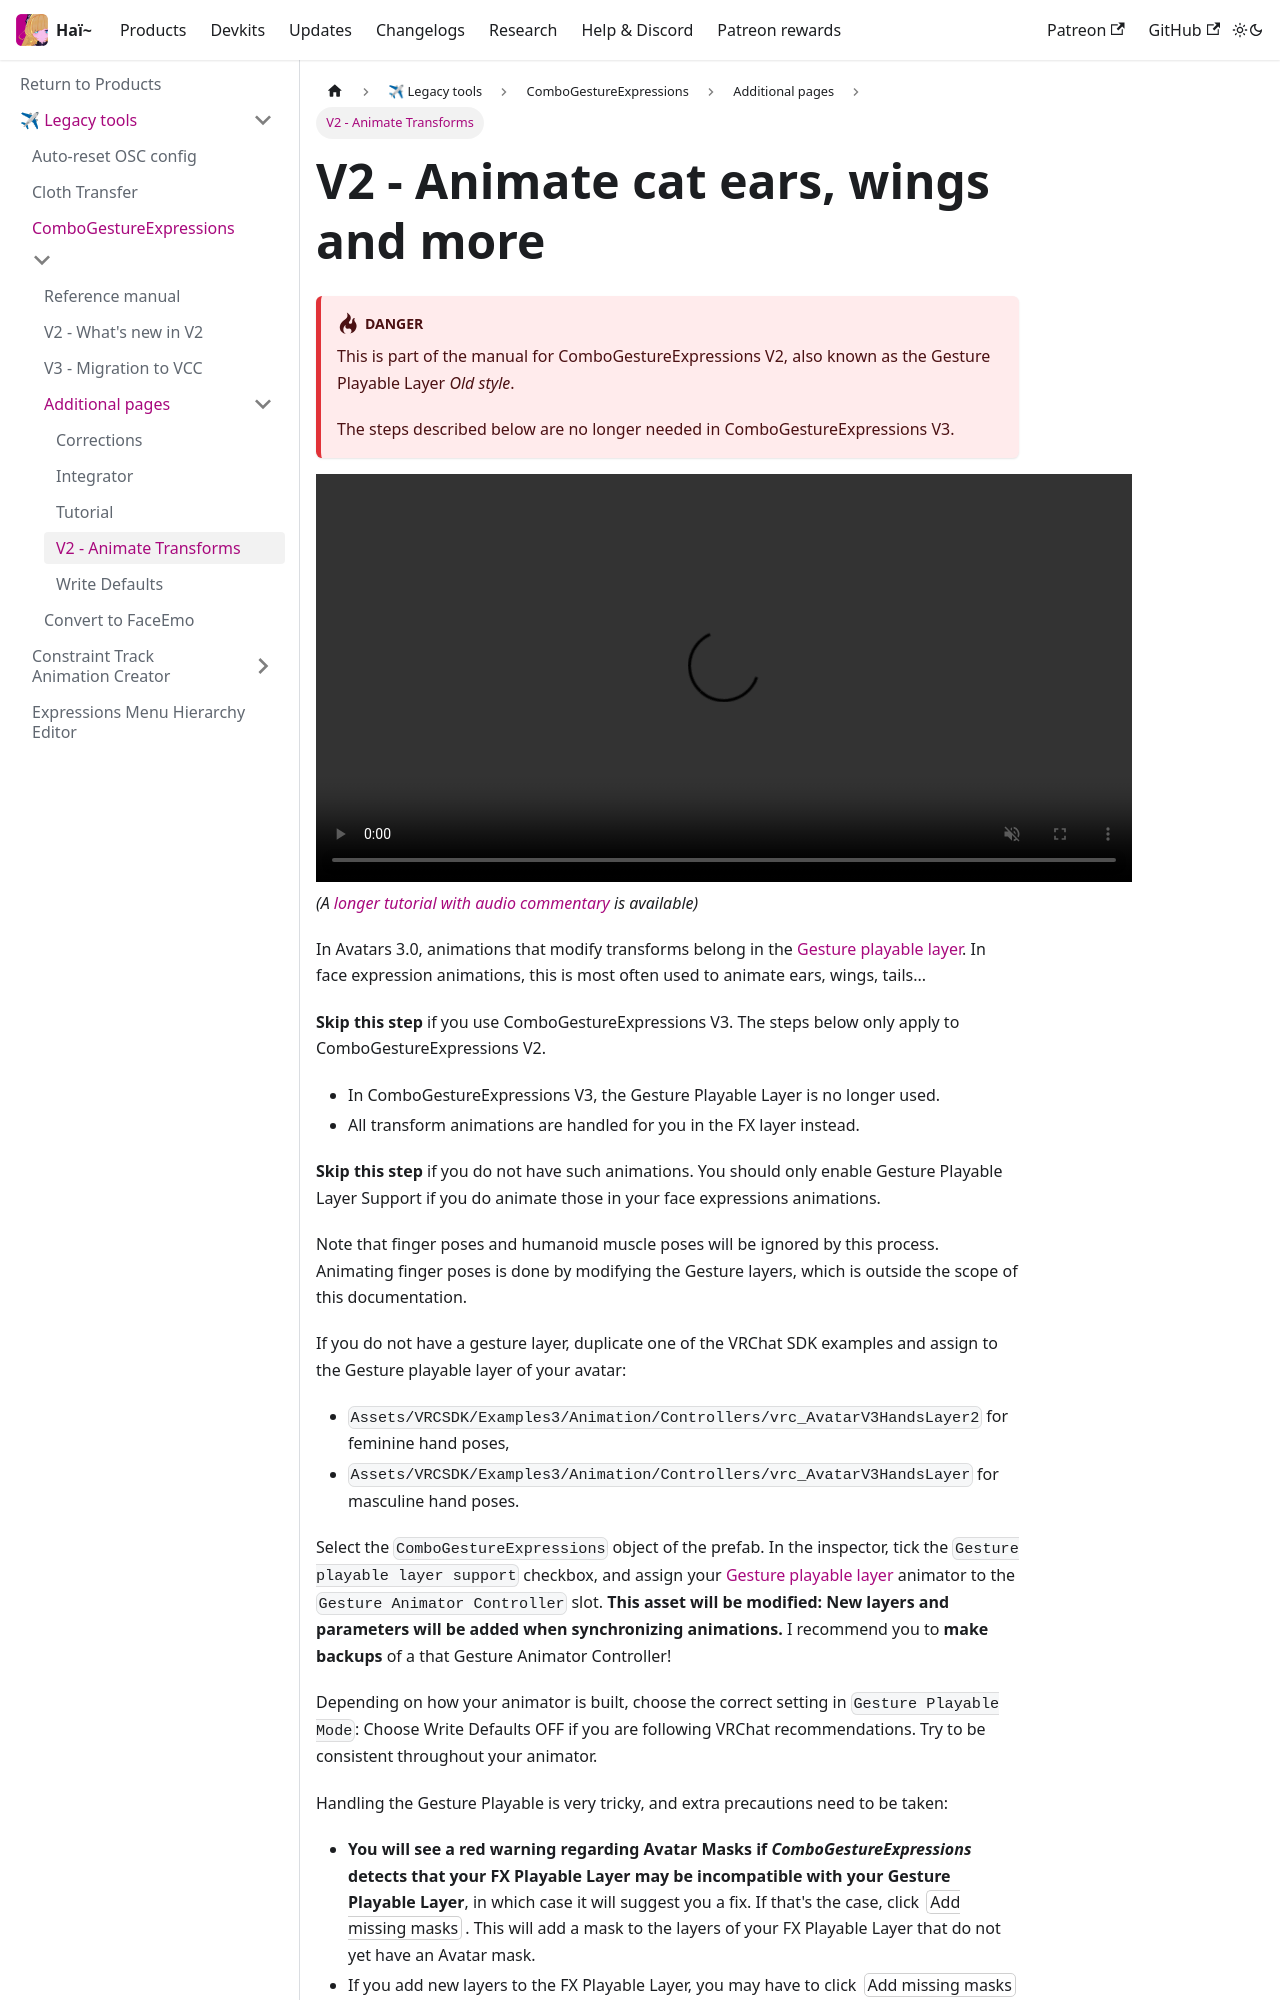

repository: hai-vr/documentation · page: docs/products/combo-gesture-expressions/additional-pages/v2-animate-transforms.html · generator: docusaurus

---
title: V2 - Animate Transforms
---

import styles from '../styles.module.css';
import {HaiVideo} from "/src/components/HaiVideo";

#  V2 - Animate cat ears, wings and more

:::danger
This is part of the manual for ComboGestureExpressions V2, also known as the Gesture Playable Layer *Old style*.

The steps described below are no longer needed in ComboGestureExpressions V3.
:::

[//]: # (<iframe src="https://streamable.com/e/uo3kut?loop=0" width="816" height="512" frameborder="0" allowfullscreen></iframe>)

<HaiVideo src="/static/unsorted_ghc/streamable/uo3kut.mp4"></HaiVideo>


*(A [longer tutorial with audio commentary](./tutorial#animate-cat-ears-wings-and-more-tutorial-with-audio-commentary) is available)*

In Avatars 3.0, animations that modify transforms belong in the [Gesture playable layer](https://docs.vrchat.com/docs/playable-layers#gesture). In face expression animations, this is most often used to animate ears, wings, tails...

**Skip this step** if you use ComboGestureExpressions V3. The steps below only apply to ComboGestureExpressions V2.

- In ComboGestureExpressions V3, the Gesture Playable Layer is no longer used.
- All transform animations are handled for you in the FX layer instead.

**Skip this step** if you do not have such animations. You should only enable Gesture Playable Layer Support if you do animate those in your face expressions animations.

Note that finger poses and humanoid muscle poses will be ignored by this process. Animating finger poses is done by modifying the Gesture layers, which is outside the scope of this documentation.

If you do not have a gesture layer, duplicate one of the VRChat SDK examples and assign to the Gesture playable layer of your avatar:
- `Assets/VRCSDK/Examples3/Animation/Controllers/vrc_AvatarV3HandsLayer2` for feminine hand poses,
- `Assets/VRCSDK/Examples3/Animation/Controllers/vrc_AvatarV3HandsLayer` for masculine hand poses.

Select the `ComboGestureExpressions` object of the prefab. In the inspector, tick the `Gesture playable layer support` checkbox, and assign your [Gesture playable layer](https://docs.vrchat.com/docs/playable-layers#gesture) animator to the `Gesture Animator Controller` slot. **This asset will be modified: New layers and parameters will be added when synchronizing animations.** I recommend you to **make backups** of a that Gesture Animator Controller!

Depending on how your animator is built, choose the correct setting in `Gesture Playable Mode`: Choose Write Defaults OFF if you are following VRChat recommendations. Try to be consistent throughout your animator.

Handling the Gesture Playable is very tricky, and extra precautions need to be taken:
